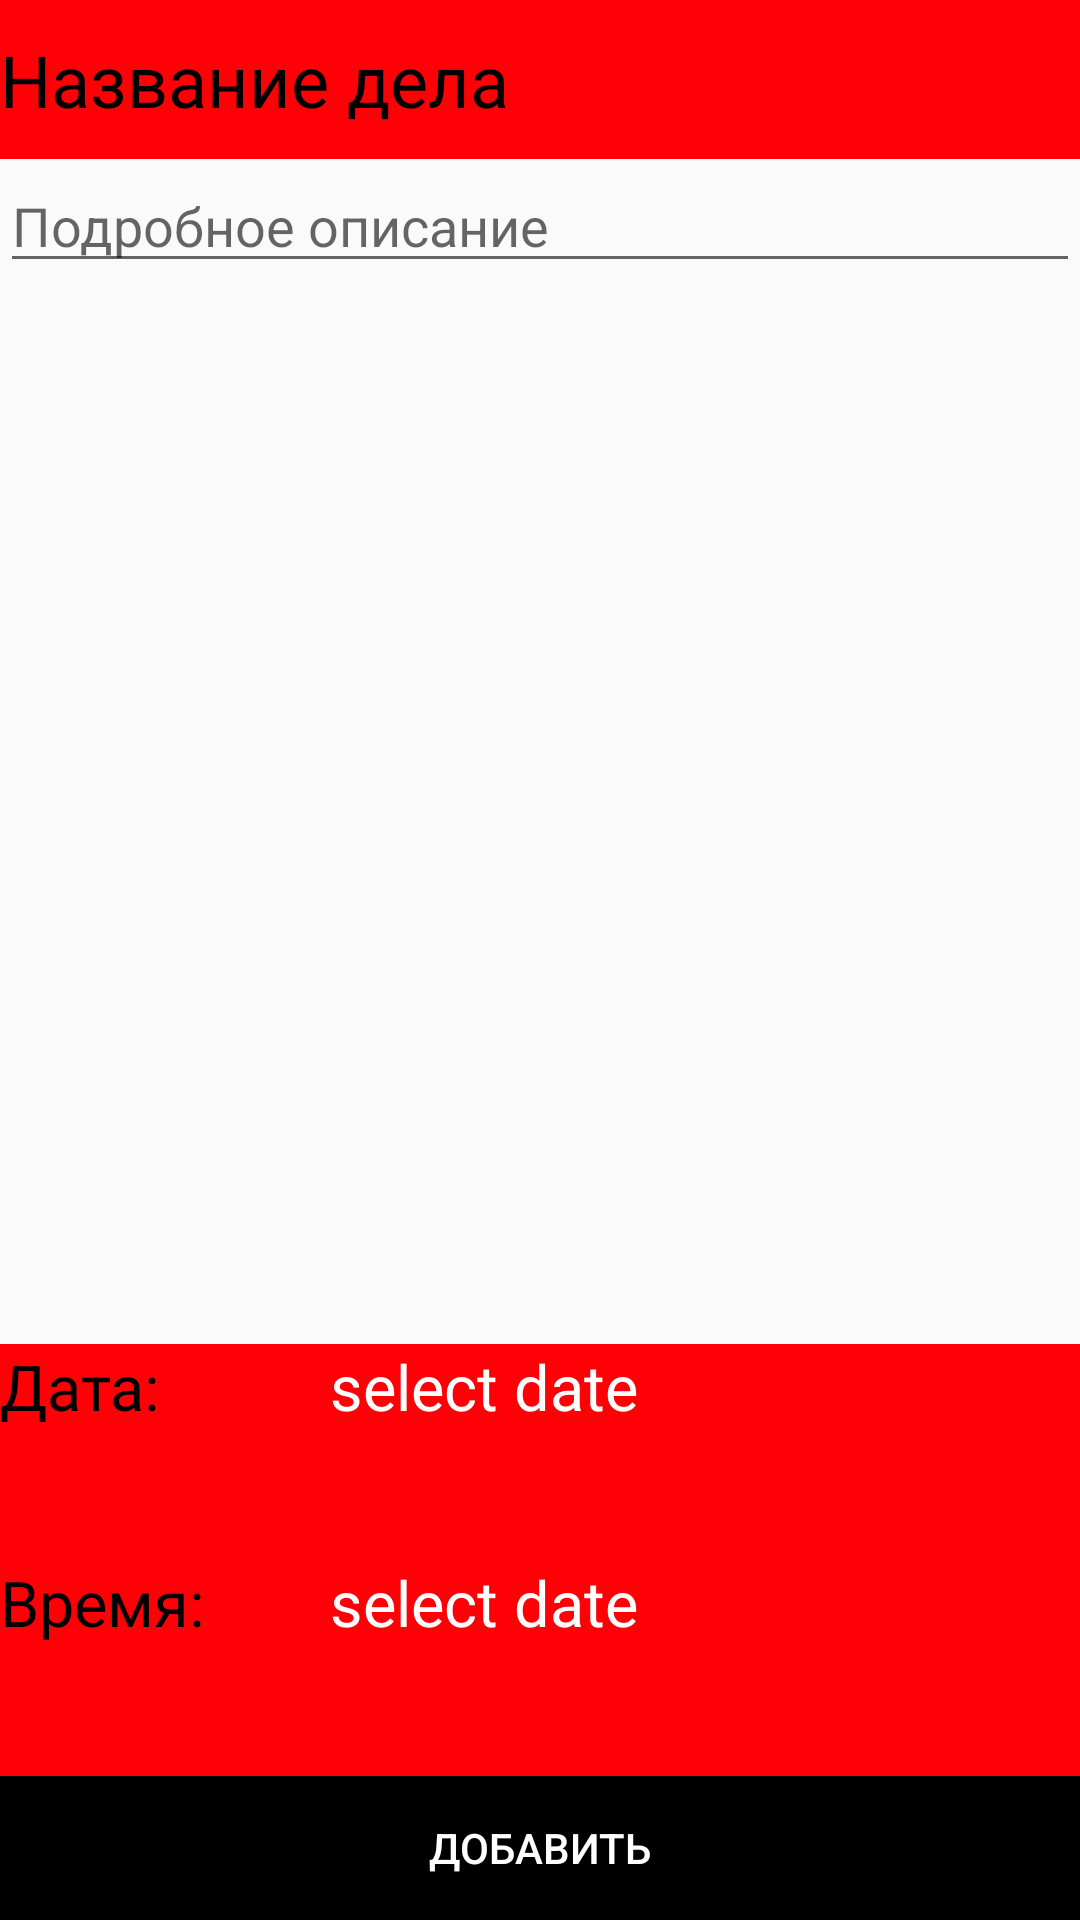

Produce the Android XML layout that renders to this screen, including the resource entries it uses.
<!-- AndroidManifest.xml: application theme AppTheme -->
<!-- res/layout/activity_adder_todo.xml -->
<?xml version="1.0" encoding="utf-8"?>
<LinearLayout xmlns:android="http://schemas.android.com/apk/res/android"
    xmlns:app="http://schemas.android.com/apk/res-auto"
    xmlns:tools="http://schemas.android.com/tools"
    android:layout_width="match_parent"
    android:layout_height="match_parent"
    android:orientation="vertical"
    tools:context=".AdderTodoActivity">

    <com.google.android.material.textfield.TextInputEditText
        android:id="@+id/edit_name"
        android:layout_width="match_parent"
        android:layout_height="53dp"
        android:background="@color/red"
        android:hint="@string/nametodo"
        android:textColorHint="@color/black"
        android:textSize="24dp"
        android:textColor="@color/black"/>

    <ScrollView
        android:layout_width="match_parent"
        android:layout_height="526dp"
        android:layout_weight=".9"
        app:layout_behavior="@string/appbar_scrolling_view_behavior">

        <com.google.android.material.textfield.TextInputEditText
            android:id="@+id/edit_text"
            android:layout_width="match_parent"
            android:layout_height="wrap_content"
            android:gravity="start|top"
            android:hint="@string/title"
            android:inputType="textMultiLine"
            android:maxLines="999"
            android:textSize="18dp"/>

    </ScrollView>
<LinearLayout
    android:layout_width="match_parent"
    android:layout_height="72dp"
    android:orientation="horizontal"
    android:background="@color/red">

    <TextView
        android:layout_width="110dp"
        android:layout_height="match_parent"
        android:text="Дата:"
        android:textSize="21dp"
        android:textColor="@color/black"/>

    <TextView
        android:id="@+id/edit_deadline"
        android:layout_width="match_parent"
        android:layout_height="72dp"
        android:text="select date"
        android:textSize="21dp"
        android:textColor="@color/white"/>
</LinearLayout>
    <LinearLayout
        android:layout_width="match_parent"
        android:layout_height="72dp"
        android:orientation="horizontal"
        android:background="@color/red">

        <TextView
            android:layout_width="110dp"
            android:layout_height="match_parent"
            android:text="Время:"
            android:textSize="21dp"
            android:textColor="@color/black"/>
    <TextView
        android:id="@+id/edit_deadline_time"
        android:layout_width="match_parent"
        android:layout_height="66dp"
        android:text="select date"
        android:textSize="21dp"
        android:textColor="@color/white"/>
    </LinearLayout>
    <Button
        android:id="@+id/button5"
        android:layout_width="match_parent"
        android:layout_height="wrap_content"
        style="?android:attr/borderlessButtonStyle"
        android:background="@color/black"
        android:textColor="@color/white"
        android:text="Добавить" />

</LinearLayout>
<!-- resources referenced by this layout -->
<resources>
  <color name="red">#ff0006</color>
  <string name="nametodo">Название дела</string>
  <string name="title">Подробное описание</string>
  <style name="AppTheme" parent="Theme.AppCompat.Light.DarkActionBar">
          
          <item name="colorPrimary">@color/colorPrimary</item>
          <item name="colorPrimaryDark">@color/colorPrimaryDark</item>
          <item name="colorAccent">@color/colorAccent</item>
          <item name="actionMenuTextColor">@color/red</item>
      </style>
  <color name="colorPrimary">#000000</color>
  <color name="colorPrimaryDark">#000000</color>
  <color name="colorAccent">#ff0006</color>
  <!-- not gathered from this repository: default colours our renderer supplied (Android Studio template values) -->
  <color name="black">#FF000000</color>
  <color name="white">#FFFFFFFF</color>
</resources>
